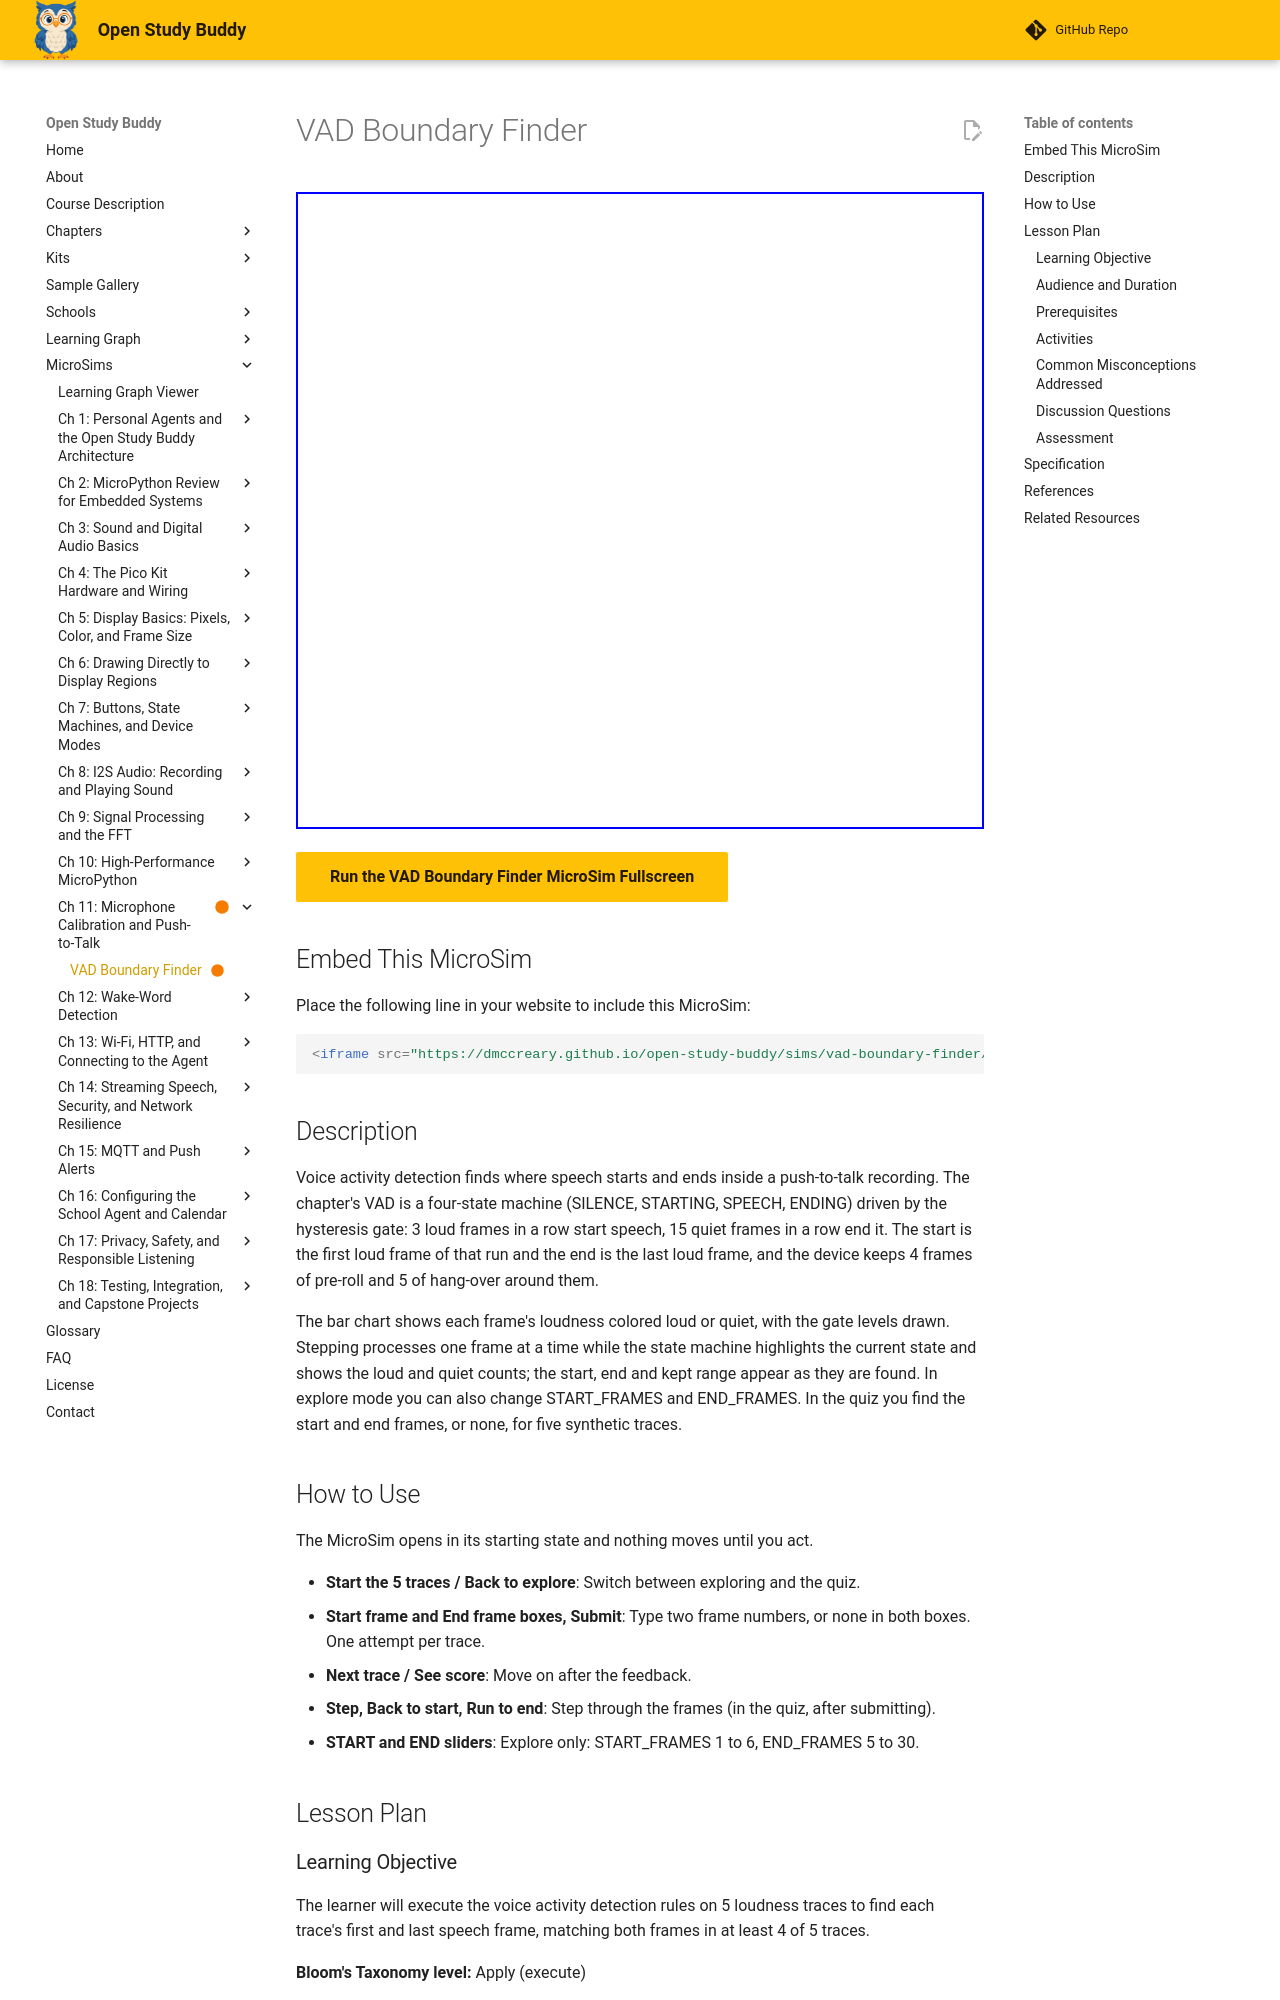

repository: dmccreary/open-study-buddy · page: sims/vad-boundary-finder/index.html · generator: mkdocs

---
title: "VAD Boundary Finder"
description: "Run the four-state voice activity detector on loudness traces and find the first and last speech frames of each recording."
status: built
library: p5.js
bloom_level: Apply
image: /sims/vad-boundary-finder/vad-boundary-finder.png
og:image: /sims/vad-boundary-finder/vad-boundary-finder.png
twitter:image: /sims/vad-boundary-finder/vad-boundary-finder.png
social:
   cards: false
quality_score: 95
---

# VAD Boundary Finder

<iframe src="main.html" width="100%" height="637px" scrolling="no"></iframe>

[Run the VAD Boundary Finder MicroSim Fullscreen](main.html){ .md-button .md-button--primary }

## Embed This MicroSim

Place the following line in your website to include this MicroSim:

```html
<iframe src="https://dmccreary.github.io/open-study-buddy/sims/vad-boundary-finder/main.html" width="100%" height="637px" scrolling="no"></iframe>
```

## Description

Voice activity detection finds where speech starts and ends inside a push-to-talk recording. The chapter's VAD is a four-state machine (SILENCE, STARTING, SPEECH, ENDING) driven by the hysteresis gate: 3 loud frames in a row start speech, 15 quiet frames in a row end it. The start is the first loud frame of that run and the end is the last loud frame, and the device keeps 4 frames of pre-roll and 5 of hang-over around them.

The bar chart shows each frame's loudness colored loud or quiet, with the gate levels drawn. Stepping processes one frame at a time while the state machine highlights the current state and shows the loud and quiet counts; the start, end and kept range appear as they are found. In explore mode you can also change START_FRAMES and END_FRAMES. In the quiz you find the start and end frames, or none, for five synthetic traces.

## How to Use

The MicroSim opens in its starting state and nothing moves until you act.

- **Start the 5 traces / Back to explore**: Switch between exploring and the quiz.
- **Start frame and End frame boxes, Submit**: Type two frame numbers, or none in both boxes. One attempt per trace.
- **Next trace / See score**: Move on after the feedback.
- **Step, Back to start, Run to end**: Step through the frames (in the quiz, after submitting).
- **START and END sliders**: Explore only: START_FRAMES 1 to 6, END_FRAMES 5 to 30.

## Lesson Plan

### Learning Objective

The learner will execute the voice activity detection rules on 5 loudness traces to find each trace's first and last speech frame, matching both frames in at least 4 of 5 traces.

**Bloom's Taxonomy level:** Apply (execute)

### Audience and Duration

High school students (grades 9-12) building the Open Study Buddy; about 15 minutes.

### Prerequisites

loudness in bits, frame, level gate, hysteresis, voice activity detection, start frames, end frames, state machine (all defined in this chapter above the block).

### Activities

1. **Exploration (5 min):** Step through trace 1 and note the frame at which the start is signaled and the frame at which the end is signaled.
2. **Guided practice (5 min):** For trace 5, write the length of every loud and quiet run before deciding whether the pause ends the speech.
3. **Assessment (5 min):** Complete all five traces. Mastery is 4 of 5 traces fully correct on the first attempt.

### Common Misconceptions Addressed

(1) Speech starts at the frame where the VAD signals "start". (2) Any loud frame starts speech. (3) Any quiet frame ends speech. (4) A trace that is still loud at its last frame has no end.

### Discussion Questions

1. Why is the start reported earlier than the frame at which it is signaled?
2. Why does a single loud click never start speech?
3. What is the end of a trace that is still loud at its last frame?

### Assessment

The quiz inside the MicroSim is the evidence of mastery: each item is scored on the first attempt only, the correct answer and its reason are shown after every submission, and the final screen reports the score against the mastery threshold.
